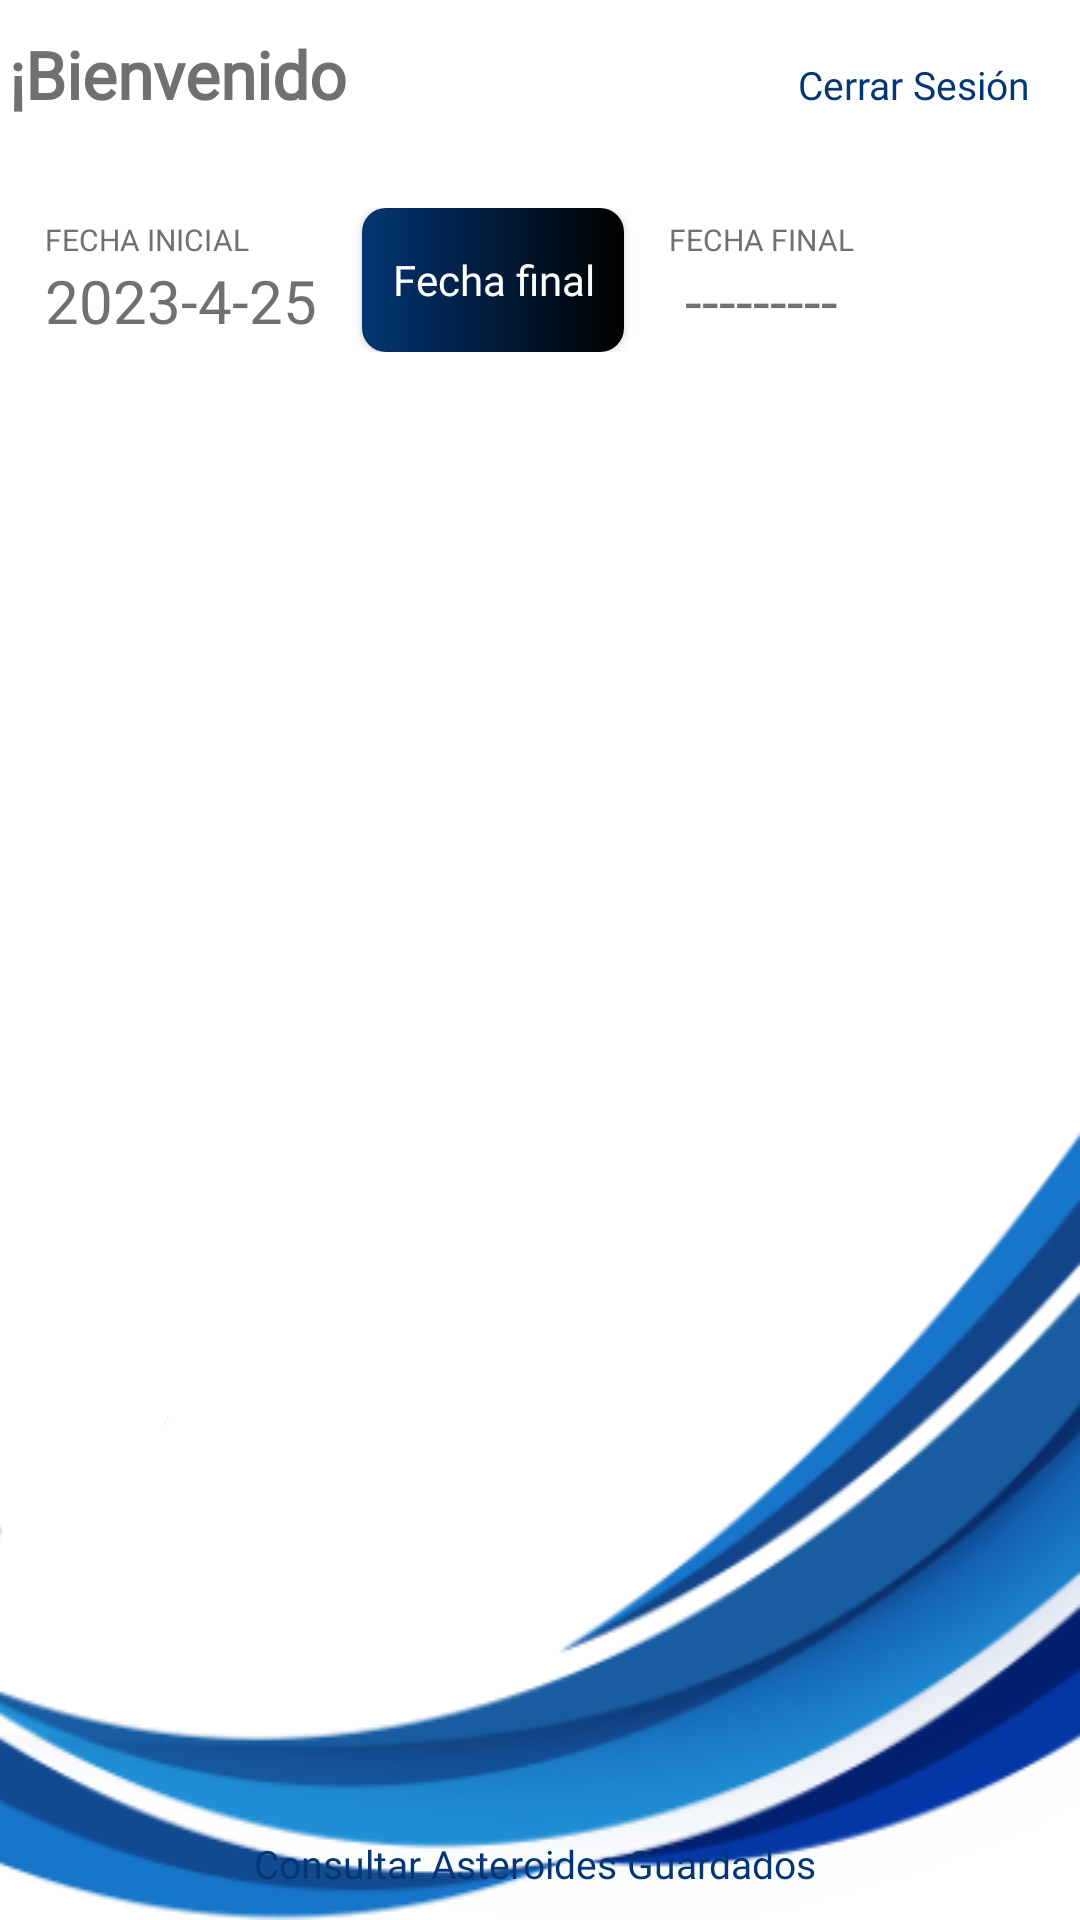

Produce the Android XML layout that renders to this screen, including the resource entries it uses.
<!-- AndroidManifest.xml: application theme Theme.PruebaTecnica -->
<!-- res/layout/fragment_home.xml -->
<?xml version="1.0" encoding="utf-8"?>
<androidx.constraintlayout.widget.ConstraintLayout xmlns:android="http://schemas.android.com/apk/res/android"
    xmlns:app="http://schemas.android.com/apk/res-auto"
    android:layout_width="match_parent"
    android:layout_height="match_parent">

    <ImageView
        android:id="@+id/imageView3"
        android:layout_width="match_parent"
        android:layout_height="wrap_content"
        app:layout_constraintBottom_toBottomOf="parent"
        app:layout_constraintEnd_toEndOf="parent"
        app:layout_constraintHorizontal_bias="0.5"
        app:layout_constraintStart_toStartOf="parent"
        app:layout_constraintTop_toTopOf="parent"
        app:layout_constraintVertical_bias="1"
        android:background="@mipmap/nuevo_fondo"/>

    <LinearLayout
        android:id="@+id/llContenedorSuperior"
        android:layout_width="match_parent"
        android:layout_height="wrap_content"
        android:orientation="horizontal"
        app:layout_constraintBottom_toBottomOf="parent"
        app:layout_constraintEnd_toEndOf="parent"
        app:layout_constraintHorizontal_bias="0.5"
        app:layout_constraintStart_toStartOf="parent"
        app:layout_constraintTop_toTopOf="parent"
        app:layout_constraintVertical_bias="0"
        android:background="@drawable/menu_superior">

        <LinearLayout
            android:id="@+id/ll_contenedor_nombre"
            android:layout_width="match_parent"
            android:layout_height="wrap_content"
            android:layout_marginVertical="10dp"
            android:orientation="horizontal">


            <TextView
                android:id="@+id/tvBienvenido"
                android:layout_width="0dp"
                android:layout_height="wrap_content"
                android:layout_weight="0.78"
                android:layout_marginStart="3dp"
                android:fontFamily="@font/poppins_bold"
                android:text="@string/tvWelcome"
                android:maxLines="1"
                android:textColor="@color/gray_700"
                android:textSize="22sp"
                android:textStyle="bold" />

            <TextView
                android:id="@+id/tvNameUser"
                android:layout_width="0dp"
                android:layout_height="wrap_content"
                android:layout_weight="0.8"
                android:layout_marginStart="3dp"
                android:maxLines="1"
                android:fontFamily="@font/poppins_semibold"
                android:textColor="@color/gray_700"
                android:textSize="20sp" />

            <TextView
                android:id="@+id/btnCerrarSesion"
                android:layout_width="0dp"
                android:layout_height="wrap_content"
                android:layout_weight="0.55"
                android:fontFamily="@font/poppins_semibold"
                android:text="@string/btnCerrarSesion"
                android:textColor="@color/azul_degra2"
                android:textSize="13sp"
                android:layout_marginEnd="3dp"/>
        </LinearLayout>







    </LinearLayout>

    <LinearLayout
        android:id="@+id/linearLayout"
        android:layout_width="wrap_content"
        android:layout_height="wrap_content"
        android:layout_marginStart="15dp"
        android:layout_marginTop="20dp"
        android:gravity="center"
        android:orientation="horizontal"
        app:layout_constraintBottom_toBottomOf="parent"
        app:layout_constraintEnd_toEndOf="parent"
        app:layout_constraintHorizontal_bias="0"
        app:layout_constraintStart_toStartOf="parent"
        app:layout_constraintTop_toBottomOf="@+id/llContenedorSuperior"
        app:layout_constraintVertical_bias="0">

        <LinearLayout
            android:layout_width="wrap_content"
            android:layout_height="wrap_content"
            android:gravity="center"
            android:orientation="vertical">

            <TextView
                android:id="@+id/tvDateIni"
                android:layout_width="wrap_content"
                android:layout_height="wrap_content"
                android:layout_gravity="start"
                android:fontFamily="@font/poppins_light"
                android:text="@string/tvfechaInit"
                android:textColor="@color/gray_700"
                android:textSize="10sp" />

            <TextView
                android:id="@+id/tvDateFechaInit"
                android:layout_width="wrap_content"
                android:layout_height="wrap_content"
                android:fontFamily="@font/poppins_light"
                android:text="@string/tvDatefechaInit"
                android:textColor="@color/gray_700"
                android:textSize="20sp" />

        </LinearLayout>

        <androidx.appcompat.widget.AppCompatButton
            android:id="@+id/btnDate"
            style="@style/Widget.MaterialComponents.TextInputLayout.OutlinedBox"
            android:layout_width="wrap_content"
            android:layout_height="wrap_content"
            android:layout_marginStart="15dp"
            android:background="@drawable/fondo_degradado"
            android:fontFamily="@font/poppins_bold"
            android:paddingHorizontal="10dp"
            android:text="@string/btnFechaFin"
            android:textColor="@color/white" />

        <LinearLayout
            android:layout_width="wrap_content"
            android:layout_height="wrap_content"
            android:layout_marginStart="15dp"
            android:gravity="center"
            android:orientation="vertical">

            <TextView
                android:id="@+id/tvDateFin"
                android:layout_width="wrap_content"
                android:layout_height="wrap_content"
                android:layout_gravity="start"
                android:fontFamily="@font/poppins_light"
                android:text="@string/tvfechaFin"
                android:textColor="@color/gray_700"
                android:textSize="10sp" />

            <TextView
                android:id="@+id/tvDateFechaFin"
                android:layout_width="wrap_content"
                android:layout_height="wrap_content"
                android:fontFamily="@font/poppins_light"
                android:text="@string/tvDatefechaFin"
                android:textColor="@color/gray_700"
                android:textSize="20sp" />

        </LinearLayout>


    </LinearLayout>

    <androidx.recyclerview.widget.RecyclerView
        android:id="@+id/rvAsteroides"
        android:layout_width="match_parent"
        android:layout_height="wrap_content"
        android:layout_marginTop="20dp"
        app:layout_constraintBottom_toTopOf="@+id/llContenedorinferior"
        app:layout_constraintEnd_toEndOf="parent"
        app:layout_constraintHorizontal_bias="0.5"
        app:layout_constraintStart_toStartOf="parent"
        app:layout_constraintTop_toBottomOf="@+id/linearLayout"
        app:layout_constraintVertical_bias="0" />

    <LinearLayout
        android:id="@+id/llContenedorinferior"
        android:layout_width="match_parent"
        android:layout_height="wrap_content"
        android:orientation="horizontal"
        app:layout_constraintBottom_toBottomOf="parent"
        app:layout_constraintEnd_toEndOf="parent"
        app:layout_constraintHorizontal_bias="0.5"
        app:layout_constraintStart_toStartOf="parent"
        app:layout_constraintTop_toTopOf="parent"
        app:layout_constraintVertical_bias="1"
        android:background="@drawable/menu_superior">

            <TextView
                android:id="@+id/btnConsuta"
                android:layout_width="match_parent"
                android:layout_height="wrap_content"
                android:gravity="center"
                android:layout_marginVertical="10dp"
                android:fontFamily="@font/poppins_semibold"
                android:text="@string/btnConsulta"
                android:textColor="@color/azul_degra2"
                android:textSize="13sp"
                android:layout_marginEnd="3dp"/>
    </LinearLayout>


</androidx.constraintlayout.widget.ConstraintLayout>
<!-- resources referenced by this layout -->
<resources>
  <color name="azul_degra2">#023674</color>
  <color name="gray_700">#707070</color>
  <color name="white">#FFFFFFFF</color>
  <!-- drawable fondo_degradado (drawable) -->
  <?xml version="1.0" encoding="utf-8"?>
  <selector xmlns:android="http://schemas.android.com/apk/res/android">
      <item>
          <shape android:layout_width="wrap_content"
              android:layout_height="wrap_content"
              android:shape="rectangle">
              <gradient
                  android:endColor="@color/black"
                  android:startColor="@color/azul_degra2"
                  />
              <corners android:bottomLeftRadius="8dp"
                  android:bottomRightRadius="8dp"
                  android:topLeftRadius="8dp"
                  android:topRightRadius="8dp" />
          </shape>
      </item>
  
  </selector>
  <!-- mipmap nuevo_fondo: png bitmap (mipmap-mdpi, 46408 bytes) -->
  <string name="btnCerrarSesion">Cerrar Sesión</string>
  <string name="btnConsulta">Consultar Asteroides Guardados</string>
  <string name="btnFechaFin">Fecha final</string>
  <string name="tvDatefechaFin">---------</string>
  <string name="tvDatefechaInit">2023-4-25</string>
  <string name="tvWelcome">¡Bienvenido</string>
  <string name="tvfechaFin">FECHA FINAL</string>
  <string name="tvfechaInit">FECHA INICIAL</string>
  <style name="Theme.PruebaTecnica" parent="Theme.MaterialComponents.DayNight.NoActionBar">
          
          <item name="colorPrimary">@color/purple_500</item>
          <item name="colorPrimaryVariant">@color/purple_700</item>
          <item name="colorOnPrimary">@color/white</item>
          
          <item name="colorSecondary">@color/teal_200</item>
          <item name="colorSecondaryVariant">@color/teal_700</item>
          <item name="colorOnSecondary">@color/black</item>
          
          <item name="android:statusBarColor" tools:targetApi="l">?attr/colorPrimaryVariant</item>
          
      </style>
  <color name="black">#FF000000</color>
  <color name="purple_500">#FF6200EE</color>
  <color name="purple_700">#FF3700B3</color>
  <color name="teal_200">#FF03DAC5</color>
  <color name="teal_700">#FF018786</color>
</resources>
